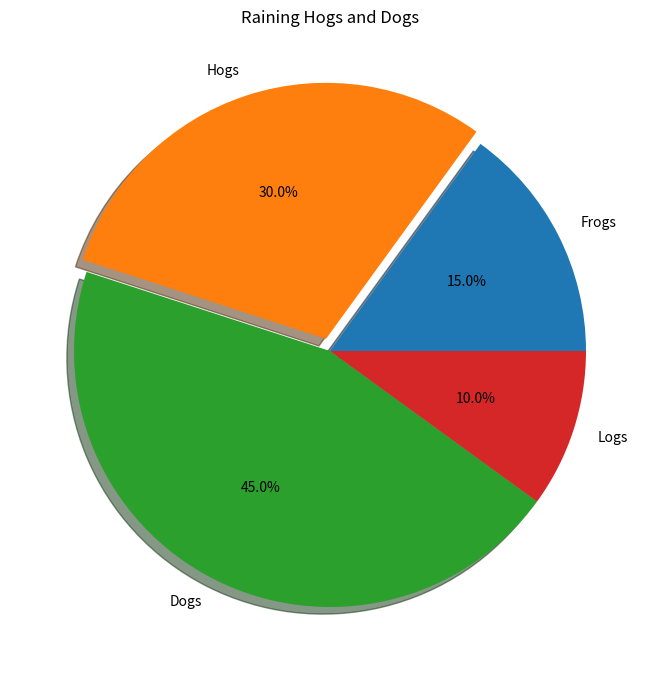

Here is the Python script that generated this plot: (Note: this script raises an exception after producing the figure.)
"""
Make a pie chart - see
http://matplotlib.sf.net/matplotlib.pylab.html#-pie for the docstring.

This example shows a basic pie chart with labels optional features,
like autolabeling the percentage, offsetting a slice with "explode"
and adding a shadow.

Requires matplotlib0-0.70 or later

"""
from pylab import *
    
# make a square figure and axes
figure(1, figsize=(8,8))
ax = axes([0.1, 0.1, 0.8, 0.8])

labels = 'Frogs', 'Hogs', 'Dogs', 'Logs'
fracs = [15,30,45, 10]

explode=(0, 0.05, 0, 0)
pie(fracs, explode=explode, labels=labels, autopct='%1.1f%%', shadow=True)
title('Raining Hogs and Dogs', bbox={'facecolor':0.8, 'pad':5})
savefig('pie_demo')
show()
    
